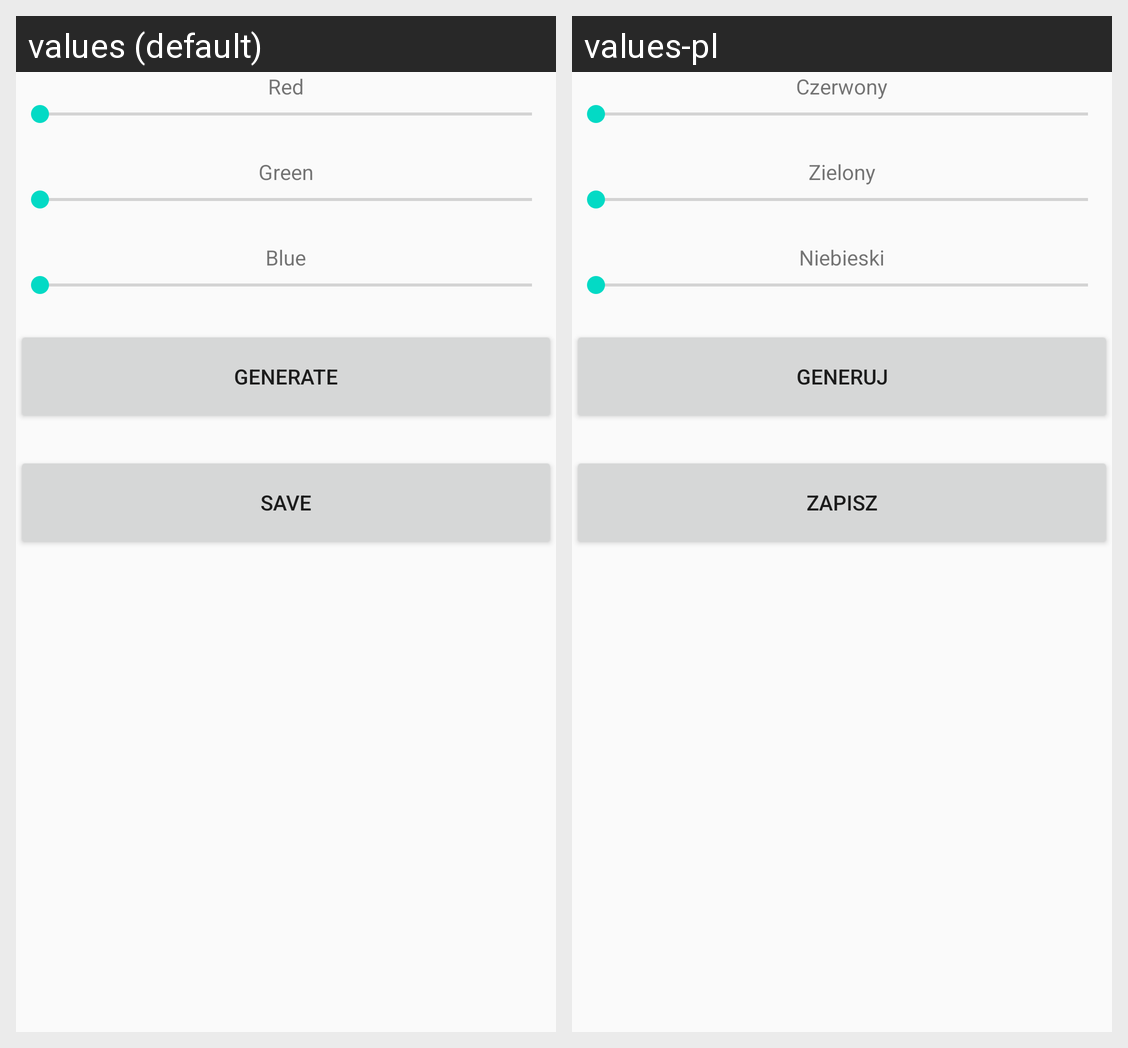

The Android screen above is rendered under two locales of the same app. Produce the string resources it draws, with the default and per-locale values.
Android screen res/layout/activity_color.xml rendered under 2 locales, left to right: values (default), values-pl. Device: Nexus 5 (rendered at 1080×1920; each locale shown at half size, 540×960, under a caption strip naming it); theme AppTheme.
Strings drawn on this screen, with the default value and each locale's value (text and hints the layout hard-codes, and strings that could not be matched under every locale, appear in the picture but are not listed):

red
  values: Red
  values-pl: Czerwony

green
  values: Green
  values-pl: Zielony

blue
  values: Blue
  values-pl: Niebieski

generate
  values: GENERATE
  values-pl: Generuj

save
  values: SAVE
  values-pl: Zapisz
